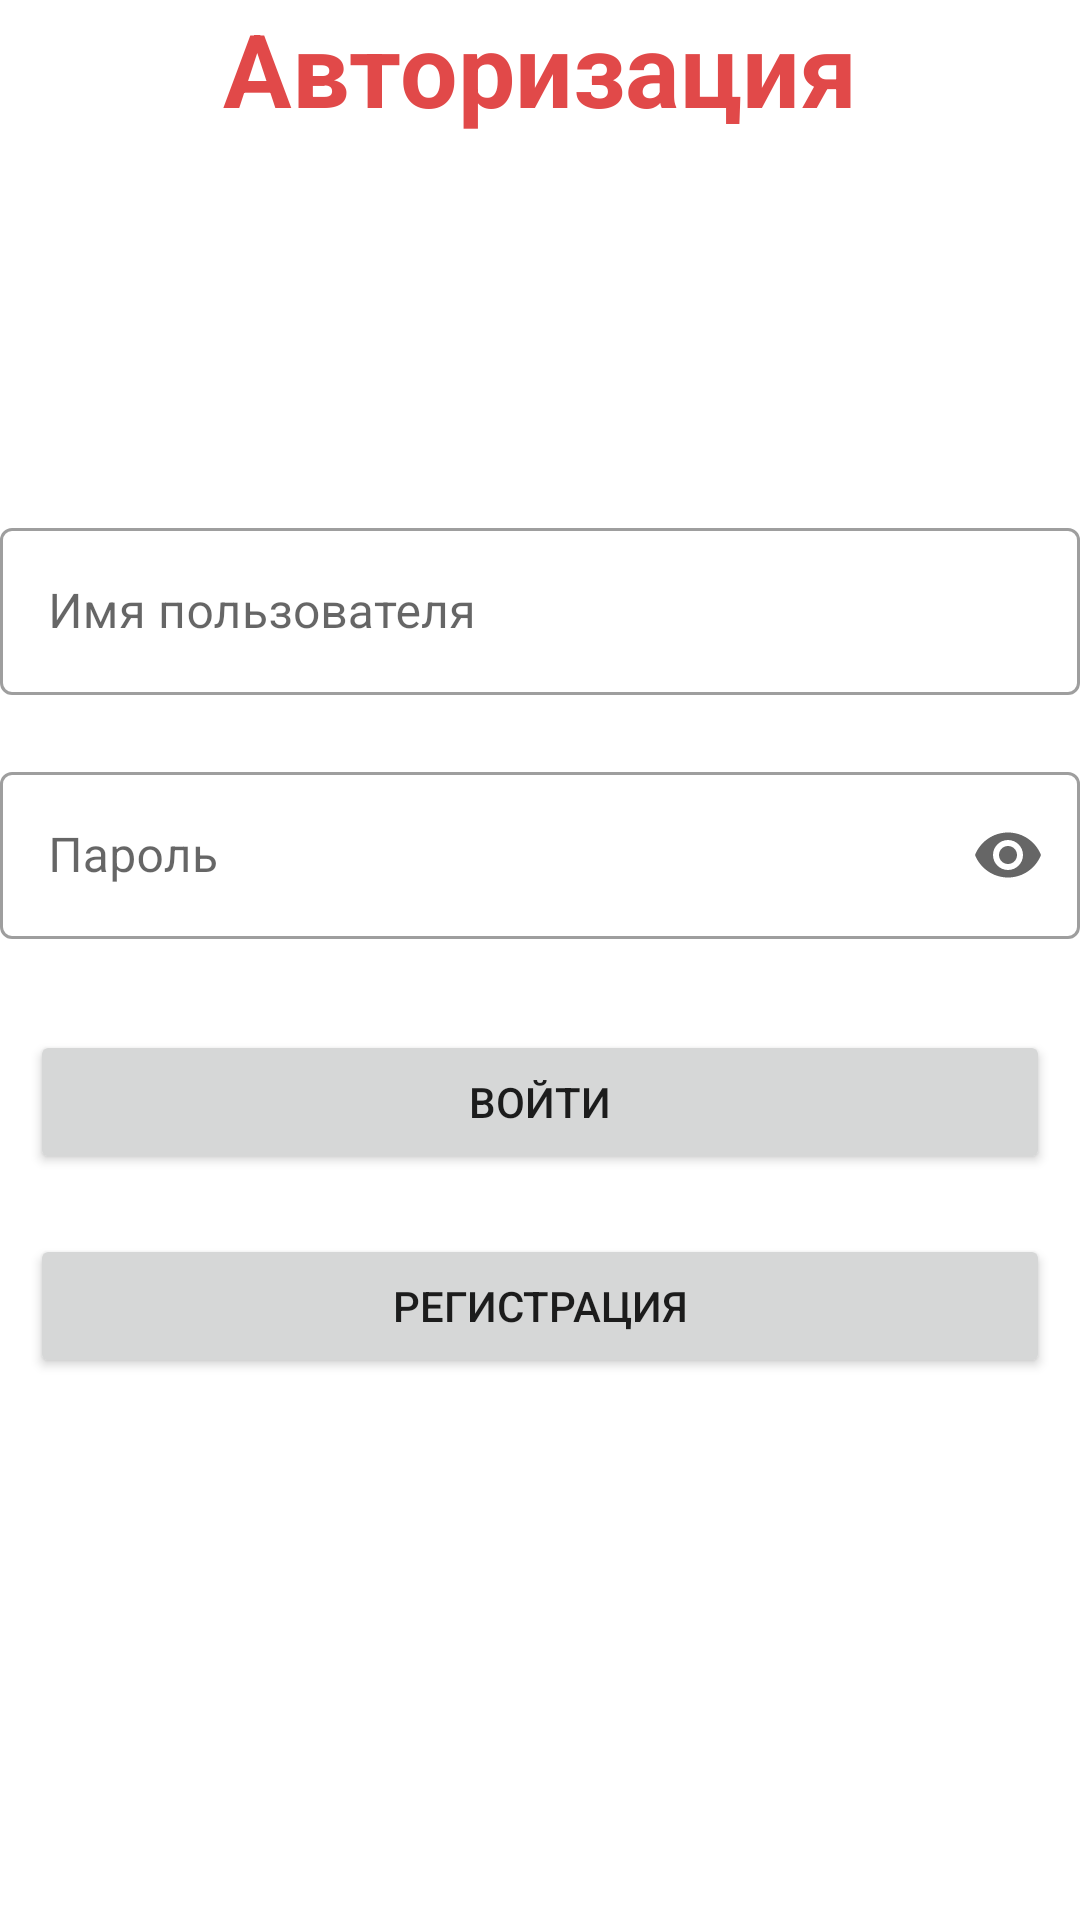

Here is an Android app screen rendered from its layout file. Give the layout XML and the strings, colors and styles it references.
<!-- AndroidManifest.xml: application theme Theme.Loans -->
<!-- res/layout/auth_fragment_layout.xml -->
<?xml version="1.0" encoding="utf-8"?>
<FrameLayout xmlns:android="http://schemas.android.com/apk/res/android"
    android:layout_width="match_parent"
    android:layout_height="match_parent"
    xmlns:tools="http://schemas.android.com/tools"
    xmlns:app="http://schemas.android.com/apk/res-auto"
    android:layout_margin="@dimen/layoutMargin"
    tools:context=".ui.fragments.login.LoginFragment">

    <TextView
        android:id="@+id/textLogIn"
        style="@style/HugeHeaders"
        android:layout_width="wrap_content"
        android:layout_height="wrap_content"
        android:text="@string/authorization"
        android:layout_gravity="center_horizontal"/>

    <LinearLayout
        android:layout_width="match_parent"
        android:layout_height="wrap_content"
        android:layout_gravity="center"
        android:orientation="vertical">

        <com.google.android.material.textfield.TextInputLayout
            android:id="@+id/textFieldFirstname"
            style="@style/TextInputLayoutStyle"
            android:layout_width="match_parent"
            android:layout_height="wrap_content"
            android:hint="@string/user_name">

            <com.google.android.material.textfield.TextInputEditText
                android:id="@+id/textFirstnameInput"
                android:layout_width="match_parent"
                android:layout_height="wrap_content"
                android:inputType="textEmailAddress" />

        </com.google.android.material.textfield.TextInputLayout>

        <com.google.android.material.textfield.TextInputLayout
            android:id="@+id/textFieldPassword"
            style="@style/TextInputLayoutStyle"
            android:layout_width="match_parent"
            android:layout_height="wrap_content"
            android:hint="@string/password"
            app:endIconMode="password_toggle">

            <com.google.android.material.textfield.TextInputEditText
                android:id="@+id/textPassInput"
                android:layout_width="match_parent"
                android:layout_height="wrap_content"
                android:inputType="textPassword" />

        </com.google.android.material.textfield.TextInputLayout>

        <Button
            android:id="@+id/buttonLogin"
            style="@style/ButtonStyle"
            android:layout_width="match_parent"
            android:layout_height="wrap_content"
            android:text="@string/logIn" />

        <Button
            android:id="@+id/buttonRegister"
            style="@style/ButtonStyle"
            android:layout_width="match_parent"
            android:layout_height="wrap_content"
            android:text="@string/registration"/>

    </LinearLayout>

    <ProgressBar
        android:id="@+id/loadingProgress"
        android:layout_width="wrap_content"
        android:layout_height="wrap_content"
        android:visibility="gone"
        android:layout_gravity="center"/>

</FrameLayout>
<!-- resources referenced by this layout -->
<resources>
  <dimen name="layoutMargin">10dp</dimen>
  <string name="authorization">Авторизация</string>
  <string name="logIn">Войти</string>
  <string name="password">Пароль</string>
  <string name="registration">Регистрация</string>
  <string name="user_name">Имя пользователя</string>
  <style name="ButtonStyle" parent="ShapeAppearanceOverlay.Material3.Button">
          <item name="android:layout_margin">@dimen/button_margin</item>
      </style>
  <style name="HugeHeaders" parent="TextAppearance.AppCompat.Display1">
          <item name="android:textColor">?attr/colorPrimary</item>
          <item name="android:textStyle">bold</item>
      </style>
  <style name="TextInputLayoutStyle" parent="Widget.MaterialComponents.TextInputLayout.OutlinedBox">
          <item name="boxBackgroundColor">?attr/colorOnPrimary</item>
          <item name="errorEnabled">true</item>
      </style>
  <style name="Theme.Loans" parent="Theme.MaterialComponents.DayNight.NoActionBar">
          
          <item name="colorPrimary">@color/colorPrimary</item>
          <item name="colorPrimaryVariant">@color/grayColor</item>
          <item name="colorOnPrimary">@color/white</item>
          <item name="colorOnError">@color/colorRed</item>
          
          <item name="colorSecondary">@color/colorPrimary</item>
          <item name="colorSecondaryVariant">@color/greenColor</item>
          <item name="colorOnSecondary">@color/black</item>
          
          <item name="colorTertiary">@color/darkGrayColor</item>
          
          <item name="android:statusBarColor">?attr/colorPrimaryVariant</item>
          
      </style>
  <dimen name="button_margin">10dp</dimen>
  <color name="colorPrimary">#E14949</color>
  <color name="grayColor">#E9E7E7</color>
  <color name="white">#FFFFFFFF</color>
  <color name="colorRed">#FF1F1F</color>
  <color name="greenColor">#16B839</color>
  <color name="black">#FF000000</color>
  <color name="darkGrayColor">#B1B0B0</color>
</resources>
